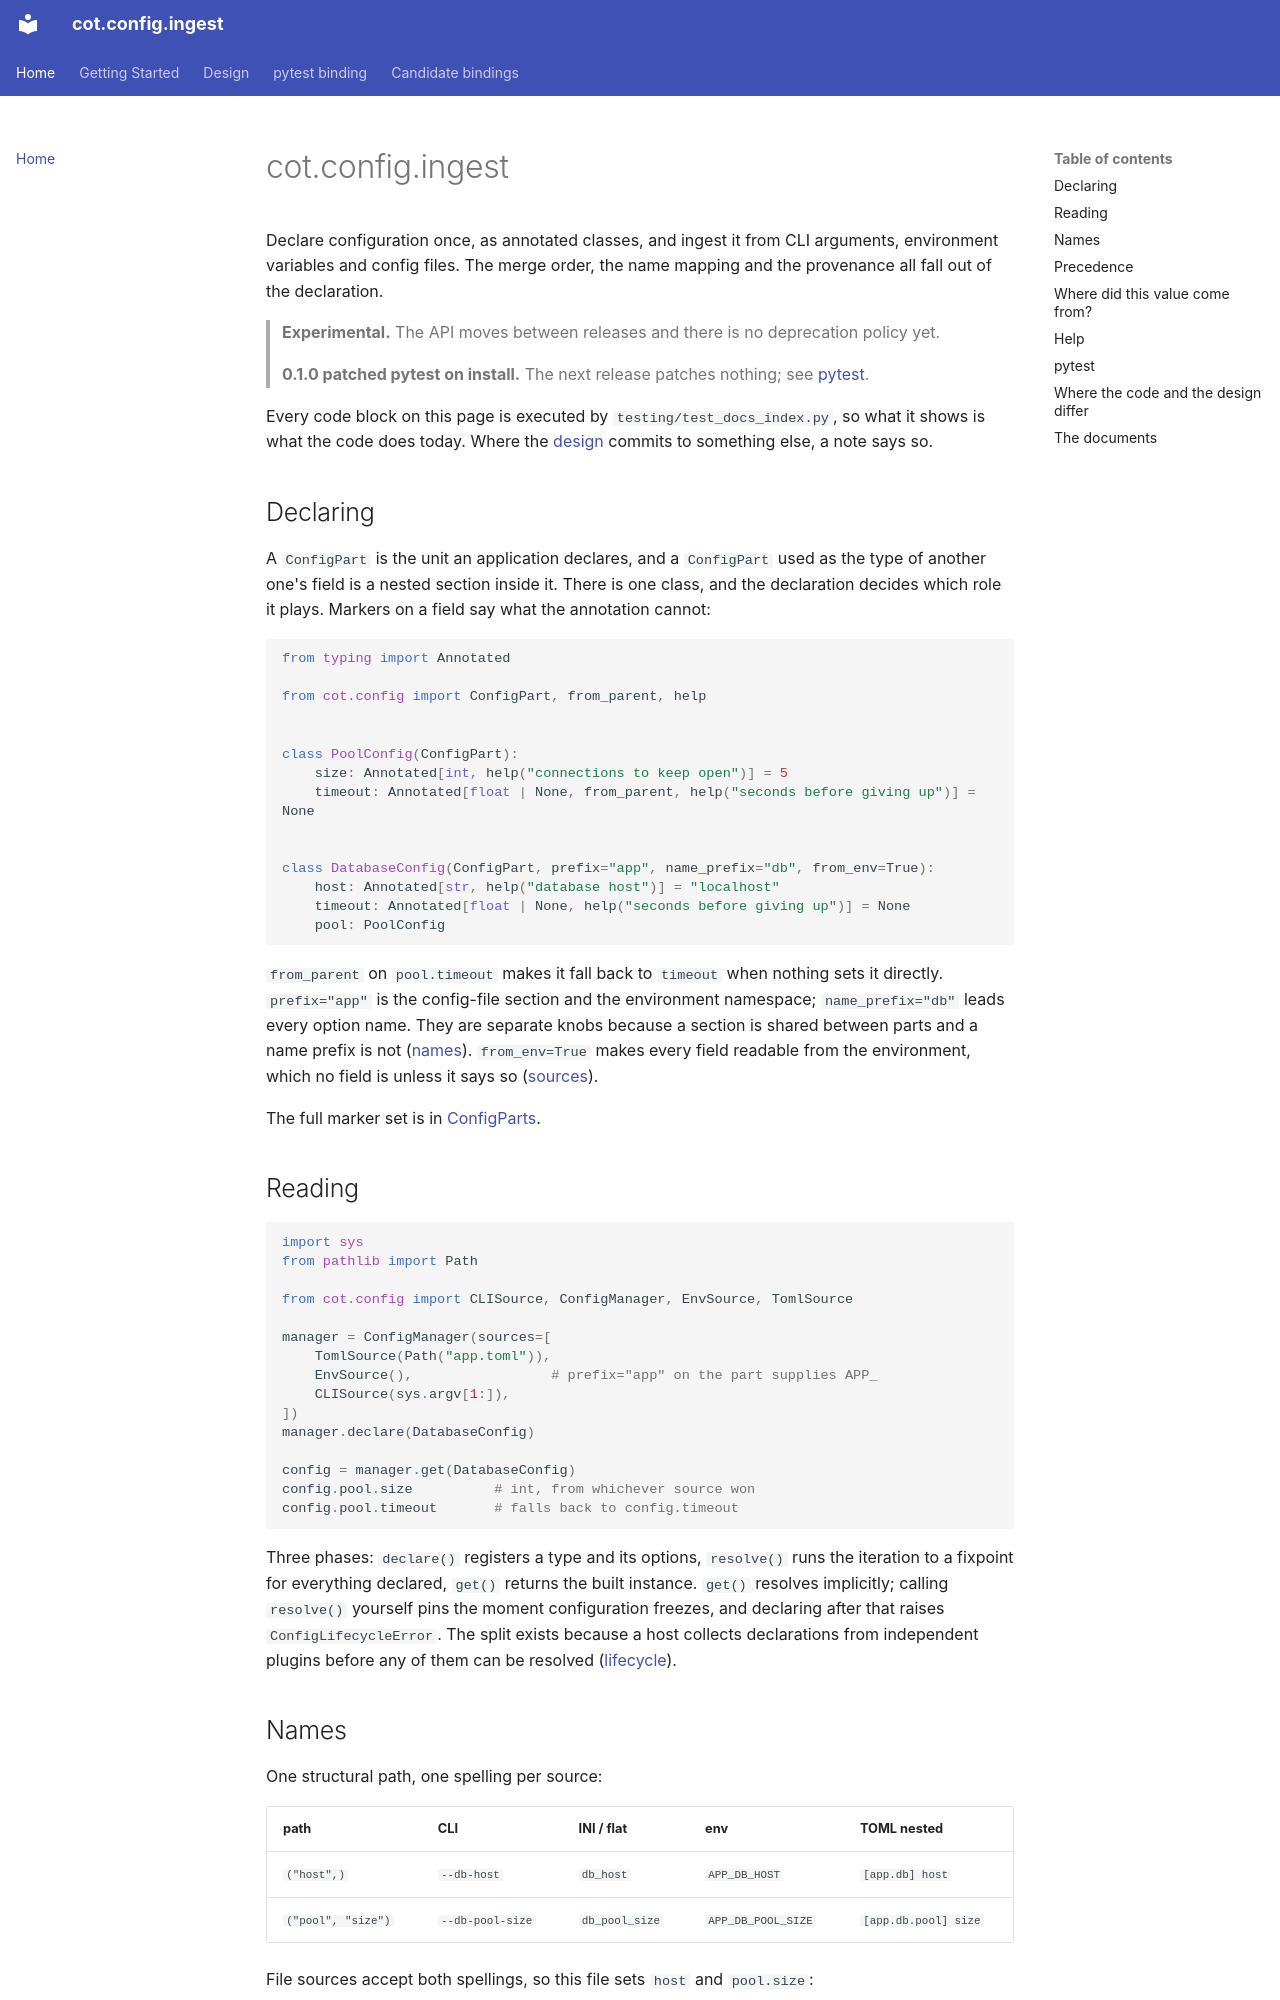

repository: cogs-of-testing/cot.config.ingest · page: index.html · generator: mkdocs

# cot.config.ingest

Declare configuration once, as annotated classes, and ingest it from CLI
arguments, environment variables and config files. The merge order, the name
mapping and the provenance all fall out of the declaration.

> **Experimental.** The API moves between releases and there is no deprecation
> policy yet.

> **0.1.0 patched pytest on install.** The next release patches nothing; see
> [pytest](#pytest).

Every code block on this page is executed by `testing/test_docs_index.py`, so
what it shows is what the code does today. Where the
[design](design/index.md) commits to something else, a note says so.

## Declaring

A `ConfigPart` is the unit an application declares, and a `ConfigPart` used as
the type of another one's field is a nested section inside it. There is one
class, and the declaration decides which role it plays. Markers on a field say
what the annotation cannot:

```python
from typing import Annotated

from cot.config import ConfigPart, from_parent, help


class PoolConfig(ConfigPart):
    size: Annotated[int, help("connections to keep open")] = 5
    timeout: Annotated[float | None, from_parent, help("seconds before giving up")] = None


class DatabaseConfig(ConfigPart, prefix="app", name_prefix="db", from_env=True):
    host: Annotated[str, help("database host")] = "localhost"
    timeout: Annotated[float | None, help("seconds before giving up")] = None
    pool: PoolConfig
```

`from_parent` on `pool.timeout` makes it fall back to `timeout` when nothing
sets it directly. `prefix="app"` is the config-file section and the environment
namespace; `name_prefix="db"` leads every option name. They are separate knobs
because a section is shared between parts and a name prefix is not
([names](design/names.md#prefix-versus-name_prefix)). `from_env=True` makes
every field readable from the environment, which no field is unless it says so
([sources](design/sources.md#exposure-is-opt-in)).

The full marker set is in [ConfigParts](design/config-parts.md#markers).

## Reading

```python
import sys
from pathlib import Path

from cot.config import CLISource, ConfigManager, EnvSource, TomlSource

manager = ConfigManager(sources=[
    TomlSource(Path("app.toml")),
    EnvSource(),                 # prefix="app" on the part supplies APP_
    CLISource(sys.argv[1:]),
])
manager.declare(DatabaseConfig)

config = manager.get(DatabaseConfig)
config.pool.size          # int, from whichever source won
config.pool.timeout       # falls back to config.timeout
```

Three phases: `declare()` registers a type and its options, `resolve()` runs
the iteration to a fixpoint for everything declared, `get()` returns the built
instance. `get()` resolves implicitly; calling `resolve()` yourself pins the
moment configuration freezes, and declaring after that raises
`ConfigLifecycleError`. The split exists because a host collects declarations
from independent plugins before any of them can be resolved
([lifecycle](design/lifecycle.md)).
